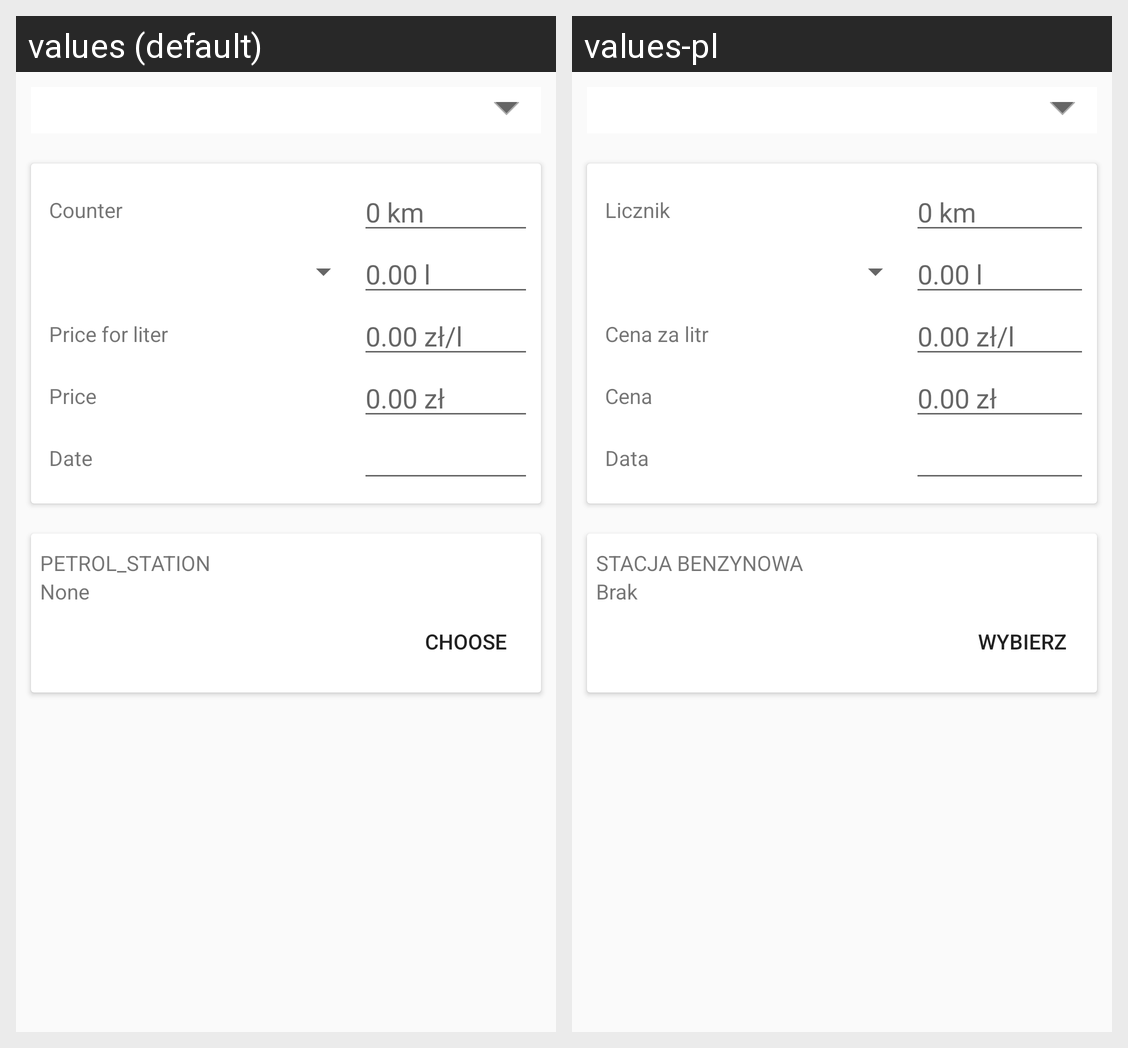

For this localized Android screen grid, give each drawn string resource with its value in every locale shown.
Android screen res/layout/content_add_refuel.xml rendered under 2 locales, left to right: values (default), values-pl. Device: Nexus 5 (rendered at 1080×1920; each locale shown at half size, 540×960, under a caption strip naming it); theme AppTheme.
Strings drawn on this screen, with the default value and each locale's value (text and hints the layout hard-codes, and strings that could not be matched under every locale, appear in the picture but are not listed):

counter
  values: Counter
  values-pl: Licznik

price_for_liter
  values: Price for liter
  values-pl: Cena za litr

price
  values: Price
  values-pl: Cena

date
  values: Date
  values-pl: Data

petrol_station
  values: PETROL_STATION
  values-pl: STACJA BENZYNOWA

none
  values: None
  values-pl: Brak

choose
  values: Choose
  values-pl: Wybierz
